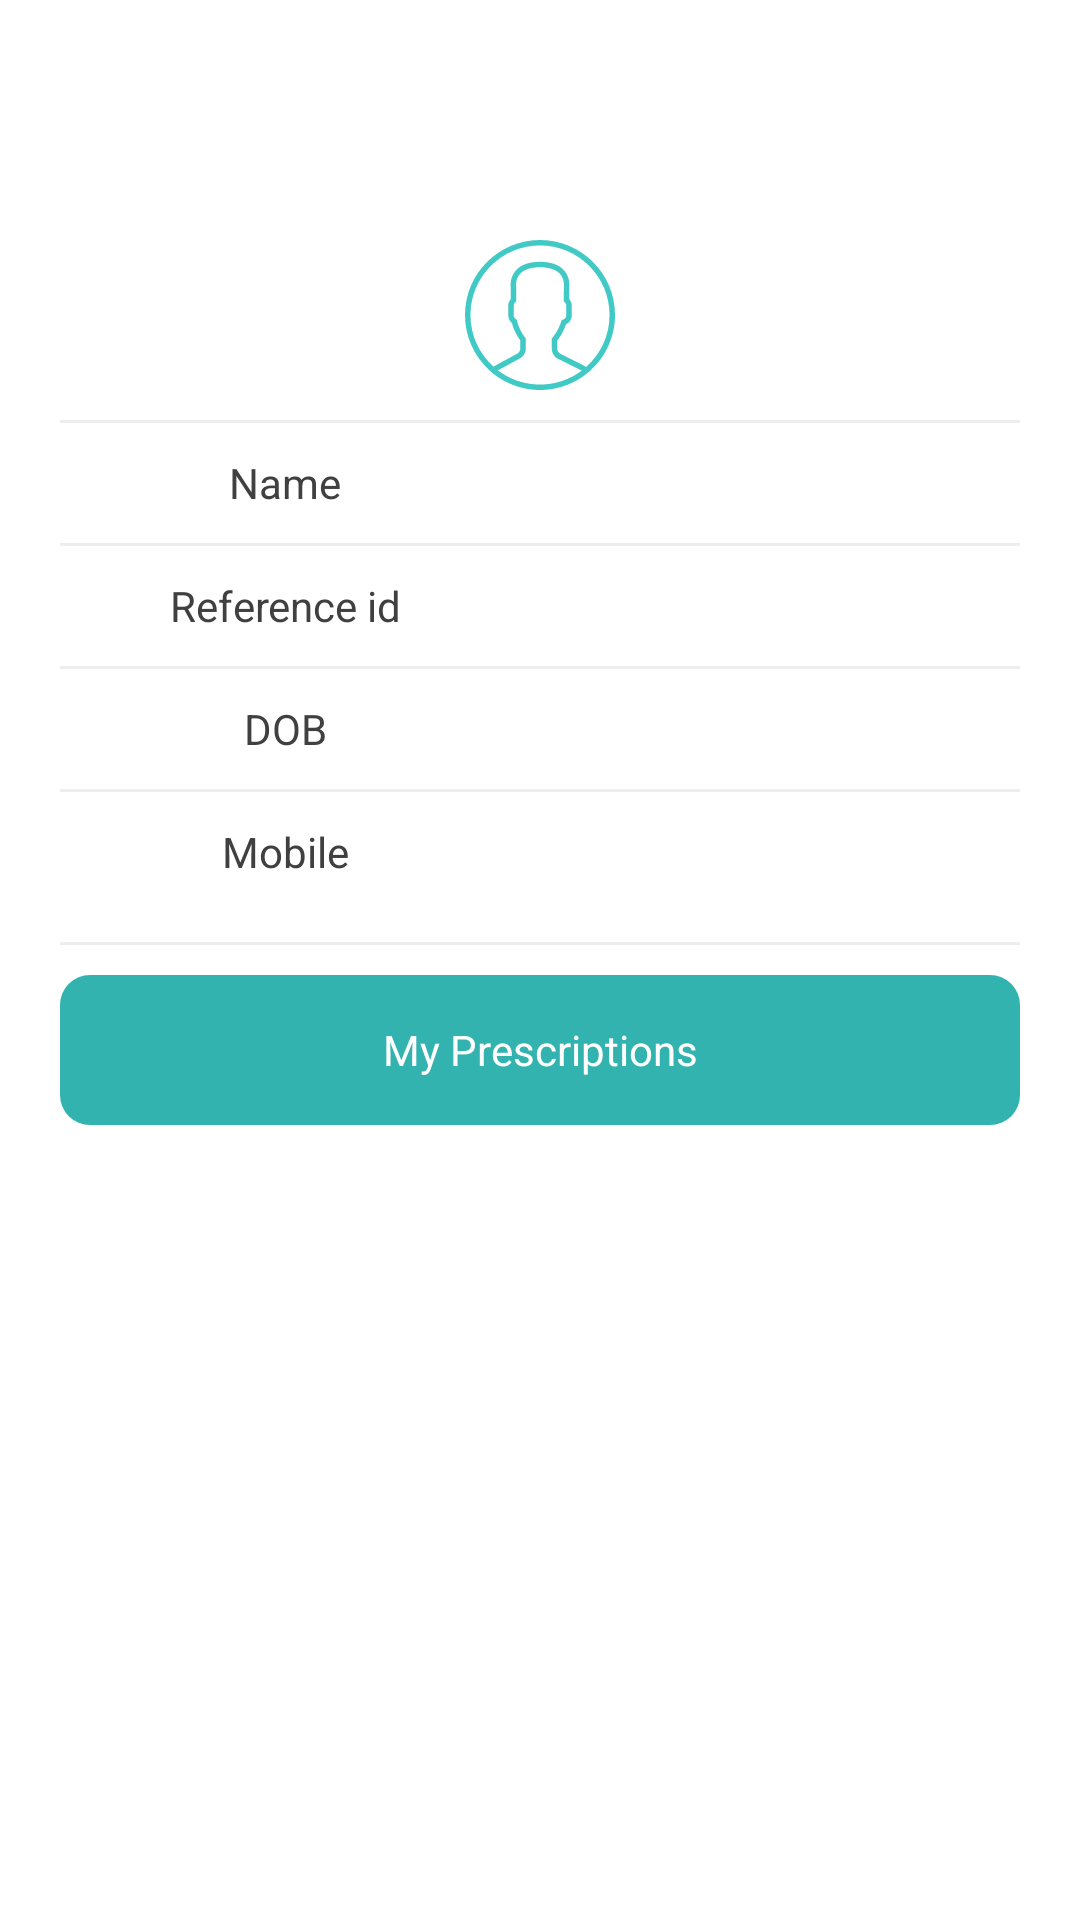

The Android layout XML behind this screen, and the referenced resources:
<!-- AndroidManifest.xml: activity theme AppTheme.NoActionBar -->
<!-- res/layout/activity_profile.xml -->
<?xml version="1.0" encoding="utf-8"?>
<RelativeLayout xmlns:android="http://schemas.android.com/apk/res/android"
    xmlns:app="http://schemas.android.com/apk/res-auto"
    xmlns:tools="http://schemas.android.com/tools"
    android:layout_width="match_parent"
    android:layout_height="match_parent"
    tools:context=".activity.ProfileActivity"
    android:background="@color/white">
    <android.support.design.widget.AppBarLayout
        android:id="@+id/app_bar"
        android:layout_width="match_parent"
        android:layout_height="60dp"
        android:fitsSystemWindows="true"
        android:theme="@style/AppTheme.AppBarOverlay"
        android:background="@color/white">
        <android.support.v7.widget.Toolbar
            android:layout_width="match_parent"
            android:layout_height="match_parent"
            android:id="@+id/toolbar"
            app:theme="@style/ToolBarStyle"/>
    </android.support.design.widget.AppBarLayout>
    <ScrollView
        android:layout_width="match_parent"
        android:layout_height="match_parent"
        android:layout_below="@+id/app_bar">
        <LinearLayout
            android:layout_width="match_parent"
            android:layout_height="wrap_content">
            <android.support.v7.widget.CardView
                android:layout_width="match_parent"
                android:layout_height="wrap_content"
                android:layout_margin="10dp"
                app:cardCornerRadius="4dp">
                <LinearLayout
                    android:layout_width="match_parent"
                    android:layout_height="wrap_content"
                    android:gravity="center"
                    android:orientation="vertical">
                    <ImageView
                        android:layout_width="50dp"
                        android:layout_height="50dp"
                        app:srcCompat="@drawable/user_icon_dark"
                        android:layout_marginTop="10dp"/>
                    <View
                        android:layout_width="match_parent"
                        android:layout_height="1dp"
                        android:layout_marginRight="10dp"
                        android:layout_marginLeft="10dp"
                        android:background="@color/grey_200"
                        android:layout_marginTop="10dp"/>
                    <LinearLayout
                        android:layout_width="match_parent"
                        android:layout_height="40dp"
                        android:orientation="horizontal">
                        <TextView
                            android:layout_width="match_parent"
                            android:layout_height="match_parent"
                            android:layout_weight="1"
                            android:text="Name"
                            android:gravity="center"
                            android:textColor="@color/grey_800"/>
                        <TextView
                            android:layout_width="match_parent"
                            android:layout_height="match_parent"
                            android:layout_weight="1"
                            android:textColor="@color/colorPrimaryDark"
                            android:gravity="center"
                            android:id="@+id/name"/>
                    </LinearLayout>
                    <View
                        android:layout_width="match_parent"
                        android:layout_height="1dp"
                        android:layout_marginRight="10dp"
                        android:layout_marginLeft="10dp"
                        android:background="@color/grey_200"/>
                    <LinearLayout
                    android:layout_width="match_parent"
                    android:layout_height="40dp"
                    android:orientation="horizontal">
                    <TextView
                        android:layout_width="match_parent"
                        android:layout_height="match_parent"
                        android:layout_weight="1"
                        android:textColor="@color/grey_800"
                        android:text="Reference id"
                        android:gravity="center"/>
                    <TextView
                        android:layout_width="match_parent"
                        android:layout_height="match_parent"
                        android:layout_weight="1"
                        android:gravity="center"
                        android:textColor="@color/colorPrimaryDark"
                        android:id="@+id/ref"/>
                </LinearLayout>
                    <View
                        android:layout_width="match_parent"
                        android:layout_height="1dp"
                        android:layout_marginRight="10dp"
                        android:layout_marginLeft="10dp"
                        android:background="@color/grey_200"/>
                    <LinearLayout
                        android:layout_width="match_parent"
                        android:layout_height="40dp"
                        android:orientation="horizontal">
                        <TextView
                            android:layout_width="match_parent"
                            android:layout_height="match_parent"
                            android:layout_weight="1"
                            android:textColor="@color/grey_800"
                            android:text="DOB"
                            android:gravity="center"/>
                        <TextView
                            android:layout_width="match_parent"
                            android:layout_height="match_parent"
                            android:layout_weight="1"
                            android:gravity="center"
                            android:textColor="@color/colorPrimaryDark"
                            android:id="@+id/dob"/>
                    </LinearLayout>
                    <View
                        android:layout_width="match_parent"
                        android:layout_height="1dp"
                        android:layout_marginRight="10dp"
                        android:layout_marginLeft="10dp"
                        android:background="@color/grey_200"/>
                    <LinearLayout
                        android:layout_width="match_parent"
                        android:layout_height="40dp"
                        android:orientation="horizontal"
                        android:layout_marginBottom="10dp">
                        <TextView
                            android:layout_width="match_parent"
                            android:layout_height="match_parent"
                            android:layout_weight="1"
                            android:text="Mobile"
                            android:gravity="center"
                            android:textColor="@color/grey_800"/>
                        <TextView
                            android:layout_width="match_parent"
                            android:layout_height="match_parent"
                            android:layout_weight="1"
                            android:gravity="center"
                            android:textColor="@color/colorPrimaryDark"
                            android:id="@+id/mobile"/>
                    </LinearLayout>
                    <View
                        android:layout_width="match_parent"
                        android:layout_height="1dp"
                        android:layout_marginRight="10dp"
                        android:layout_marginLeft="10dp"
                        android:background="@color/grey_200"/>
                    <TextView
                        android:layout_width="match_parent"
                        android:layout_height="50dp"
                        android:layout_margin="10dp"
                        android:id="@+id/myPresc"
                        android:background="@drawable/circle_solid"
                        android:text="My Prescriptions"
                        android:gravity="center"
                        android:textColor="@color/white"/>
                </LinearLayout>
            </android.support.v7.widget.CardView>
        </LinearLayout>
    </ScrollView>
</RelativeLayout>
<!-- resources referenced by this layout -->
<resources>
  <color name="colorPrimaryDark">#32b3af</color>
  <color name="grey_200">#EEEEEE</color>
  <color name="grey_800">#404040</color>
  <color name="white">#ffffff</color>
  <!-- drawable circle_solid (drawable) -->
  <?xml version="1.0" encoding="utf-8"?>
  <shape xmlns:android="http://schemas.android.com/apk/res/android"
      android:shape="rectangle">
      <solid
          android:color="@color/colorPrimaryDark"/>
      <corners
          android:radius="10dp"/>
  
  </shape>
  <!-- drawable user_icon_dark: vector/xml drawable (drawable, 3780 chars, omitted) -->
  <style name="AppTheme.AppBarOverlay" parent="ThemeOverlay.AppCompat.Dark.ActionBar" />
  <style name="ToolBarStyle" parent="Theme.AppCompat">
          <item name="android:textColorPrimary">@color/colorPrimary</item>
          <item name="android:textColorSecondary">@color/colorPrimary</item>
          <item name="actionMenuTextColor">@color/colorPrimary</item>
      </style>
  <style name="AppTheme.NoActionBar">
          <item name="windowActionBar">false</item>
          <item name="windowNoTitle">true</item>
      </style>
  <color name="colorPrimary">#41C9C5</color>
</resources>
